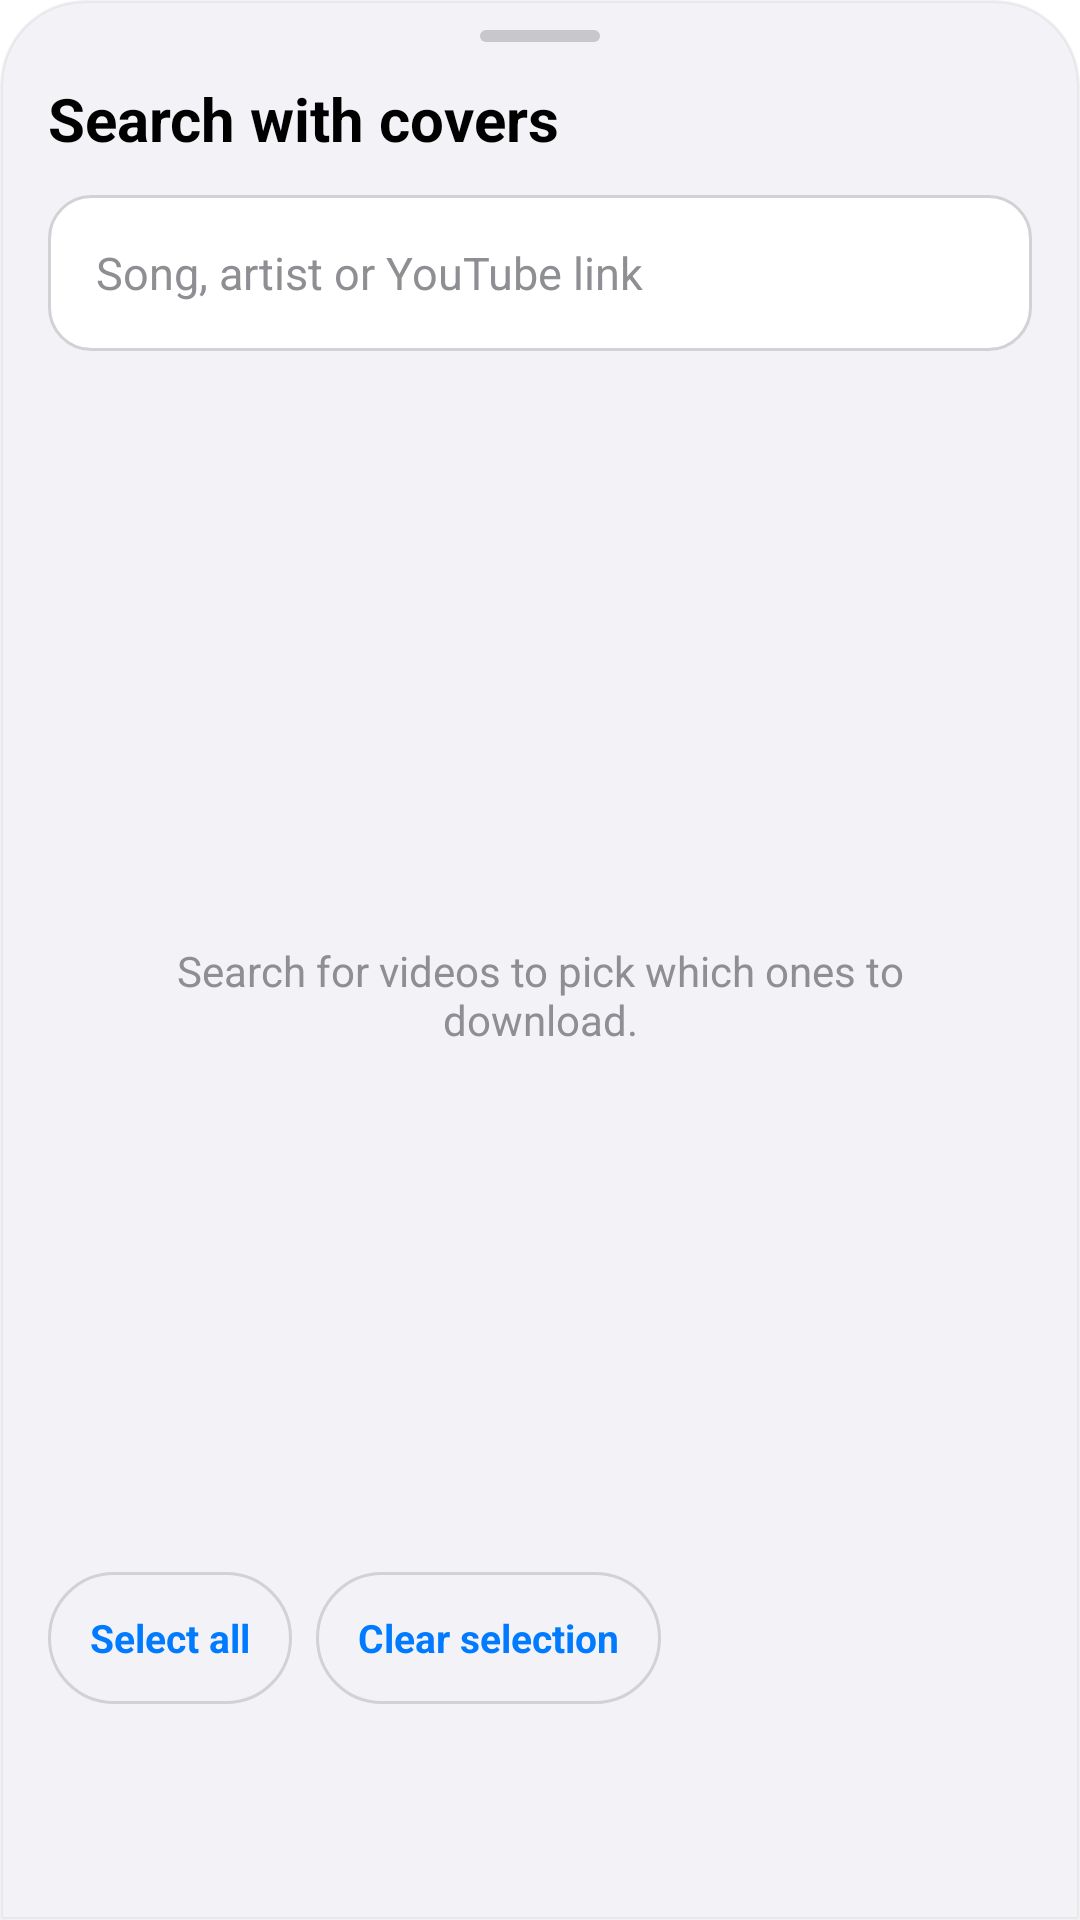

Here is an Android app screen rendered from its layout file. Give the layout XML and the strings, colors and styles it references.
<!-- AndroidManifest.xml: application theme Theme.MusicBox -->
<!-- res/layout/sheet_video_search.xml -->
<?xml version="1.0" encoding="utf-8"?>
<LinearLayout xmlns:android="http://schemas.android.com/apk/res/android"
    android:layout_width="match_parent" android:layout_height="match_parent"
    android:background="@drawable/bg_queue_sheet" android:orientation="vertical"
    android:paddingStart="16dp" android:paddingEnd="16dp" android:paddingTop="8dp" android:paddingBottom="12dp">

    <View android:layout_width="40dp" android:layout_height="4dp" android:layout_gravity="center_horizontal"
        android:layout_marginTop="2dp" android:background="@drawable/bg_sheet_handle"/>

    <TextView android:layout_width="match_parent" android:layout_height="wrap_content" android:layout_marginTop="12dp"
        android:text="@string/buscar_con_portadas" android:textColor="@color/text_primary"
        android:textSize="20sp" android:textStyle="bold"/>

    <LinearLayout android:layout_width="match_parent" android:layout_height="52dp" android:layout_marginTop="12dp"
        android:background="@drawable/bg_input_field" android:gravity="center_vertical" android:orientation="horizontal"
        android:paddingStart="16dp" android:paddingEnd="6dp">
        <EditText android:id="@+id/inputVideoQuery" android:layout_width="0dp" android:layout_height="match_parent"
            android:layout_weight="1" android:background="@null" android:hint="@string/cancion_artista_o_enlace_de_youtube"
            android:imeOptions="actionSearch" android:inputType="text" android:maxLength="300" android:maxLines="1"
            android:textColor="@color/text_primary" android:textColorHint="@color/text_secondary" android:textSize="15sp"/>
        <TextView android:id="@+id/btnVideoSearch" android:layout_width="wrap_content" android:layout_height="40dp"
            android:gravity="center" android:minWidth="84dp" android:paddingStart="16dp" android:paddingEnd="16dp"
            android:text="@string/buscar" android:textColor="#FFFFFF" android:textSize="14sp" android:textStyle="bold"
            android:background="@drawable/bg_button_accent"/>
    </LinearLayout>

    <ProgressBar android:id="@+id/progressVideoSearch" style="?android:attr/progressBarStyleHorizontal"
        android:layout_width="match_parent" android:layout_height="4dp" android:layout_marginTop="8dp"
        android:indeterminate="true" android:visibility="invisible"/>

    <TextView android:id="@+id/txtVideoStatus" android:layout_width="match_parent" android:layout_height="wrap_content"
        android:layout_marginStart="4dp" android:layout_marginTop="2dp" android:textColor="@color/text_secondary" android:textSize="12sp"/>

    <FrameLayout android:layout_width="match_parent" android:layout_height="0dp" android:layout_weight="1">
        <androidx.recyclerview.widget.RecyclerView android:id="@+id/recyclerVideos" android:layout_width="match_parent"
            android:layout_height="match_parent" android:clipToPadding="false" android:paddingTop="6dp"/>
        <TextView android:id="@+id/txtVideoEmpty" android:layout_width="match_parent" android:layout_height="wrap_content"
            android:layout_gravity="center" android:gravity="center" android:padding="24dp"
            android:text="@string/busca_videos_para_elegir" android:textColor="@color/text_secondary" android:textSize="14sp"/>
    </FrameLayout>

    <LinearLayout android:layout_width="match_parent" android:layout_height="wrap_content" android:layout_marginTop="8dp"
        android:gravity="center_vertical" android:orientation="horizontal">
        <TextView android:id="@+id/btnVideoAll" android:layout_width="wrap_content" android:layout_height="44dp"
            android:gravity="center" android:paddingStart="14dp" android:paddingEnd="14dp"
            android:text="@string/marcar_todos" android:textColor="@color/accent" android:textSize="13sp" android:textStyle="bold"
            android:background="@drawable/bg_text_button"/>
        <TextView android:id="@+id/btnVideoNone" android:layout_width="wrap_content" android:layout_height="44dp"
            android:layout_marginStart="8dp" android:gravity="center" android:paddingStart="14dp" android:paddingEnd="14dp"
            android:text="@string/desmarcar" android:textColor="@color/accent" android:textSize="13sp" android:textStyle="bold"
            android:background="@drawable/bg_text_button"/>
        <View android:layout_width="0dp" android:layout_height="1dp" android:layout_weight="1"/>
    </LinearLayout>
    <TextView android:id="@+id/btnVideoAdd" android:layout_width="match_parent" android:layout_height="52dp"
        android:layout_marginTop="8dp" android:gravity="center" android:textColor="#FFFFFF" android:textSize="15sp"
        android:textStyle="bold" android:background="@drawable/bg_button_accent"/>
</LinearLayout>
<!-- resources referenced by this layout -->
<resources>
  <color name="accent">#007AFF</color>
  <color name="text_primary">#000000</color>
  <color name="text_secondary">#8E8E93</color>
  <!-- drawable bg_input_field (drawable) -->
  <?xml version="1.0" encoding="utf-8"?>
  <shape xmlns:android="http://schemas.android.com/apk/res/android">
      <solid android:color="@color/bg_primary"/>
      <stroke android:width="1dp" android:color="@color/border"/>
      <corners android:radius="14dp"/>
  </shape>
  <!-- drawable bg_queue_sheet (drawable) -->
  <shape xmlns:android="http://schemas.android.com/apk/res/android">
      <solid android:color="@color/bg_card"/>
      <corners android:topLeftRadius="28dp" android:topRightRadius="28dp"/>
      <stroke android:width="1dp" android:color="#1F8E8E93"/>
  </shape>
  <!-- drawable bg_sheet_handle (drawable) -->
  <shape xmlns:android="http://schemas.android.com/apk/res/android">
      <solid android:color="#66888888"/>
      <corners android:radius="2dp"/>
  </shape>
  <!-- drawable bg_text_button (drawable) -->
  <ripple xmlns:android="http://schemas.android.com/apk/res/android" android:color="?attr/musicboxAccentRipple">
      <item>
          <shape>
              <solid android:color="@color/bg_card"/>
              <stroke android:width="1dp" android:color="@color/border"/>
              <corners android:radius="24dp"/>
          </shape>
      </item>
  </ripple>
  <string name="busca_videos_para_elegir">Search for videos to pick which ones to download.</string>
  <string name="buscar">Search</string>
  <string name="buscar_con_portadas">Search with covers</string>
  <string name="cancion_artista_o_enlace_de_youtube">Song, artist or YouTube link</string>
  <string name="desmarcar">Clear selection</string>
  <string name="marcar_todos">Select all</string>
  <color name="bg_primary">#FFFFFF</color>
  <color name="border">#D1D1D6</color>
  <color name="bg_card">#F2F2F7</color>
  <style name="WindowAnim" parent="@android:style/Animation.Activity">
          <item name="android:activityOpenEnterAnimation">@anim/slide_up</item>
          <item name="android:activityOpenExitAnimation">@anim/fade_out</item>
          <item name="android:activityCloseEnterAnimation">@anim/fade_in</item>
          <item name="android:activityCloseExitAnimation">@anim/slide_down</item>
      </style>
  <style name="Widget.MusicBox.PopupMenu" parent="Widget.AppCompat.PopupMenu">
          <item name="android:popupBackground">@drawable/bg_popup_menu</item>
          <item name="android:dropDownVerticalOffset">4dp</item>
          <item name="android:dropDownHorizontalOffset">0dp</item>
      </style>
  <style name="TextAppearance.MusicBox.Dialog.Title" parent="MaterialAlertDialog.MaterialComponents.Title.Text">
          <item name="android:textColor">@color/text_primary</item>
          <item name="android:textSize">20sp</item>
          <item name="android:textStyle">bold</item>
      </style>
  <style name="ShapeAppearance.MusicBox.Dialog" parent="ShapeAppearance.MaterialComponents.MediumComponent">
          <item name="cornerFamily">rounded</item>
          <item name="cornerSize">22dp</item>
      </style>
  <style name="Widget.MusicBox.DialogEditText" parent="Widget.AppCompat.EditText">
          <item name="android:textColor">@color/text_primary</item>
          <item name="android:textColorHint">@color/text_secondary</item>
          <item name="android:backgroundTint">@color/accent</item>
          <item name="android:paddingLeft">16dp</item>
          <item name="android:paddingRight">16dp</item>
          <item name="android:minHeight">52dp</item>
      </style>
  <color name="bg_elevated">#E5E5EA</color>
  <style name="TextAppearance.MusicBox.PopupMenu" parent="TextAppearance.AppCompat.Body1">
          <item name="android:textColor">@color/text_primary</item>
          <item name="android:textSize">16sp</item>
      </style>
  <color name="dialog_button_ripple">#26007AFF</color>
</resources>
